Run: headless pygame with SDL's dummy video driver; simulated clock (each Clock.tick advances the game by its frame time, no real sleeping); random seed 0; keys injected as events and as key.get_pressed() state; mouse plan: one left click at the window centre at the start of phase 2, then a move to the lower-right quarter at the start of phase 3.
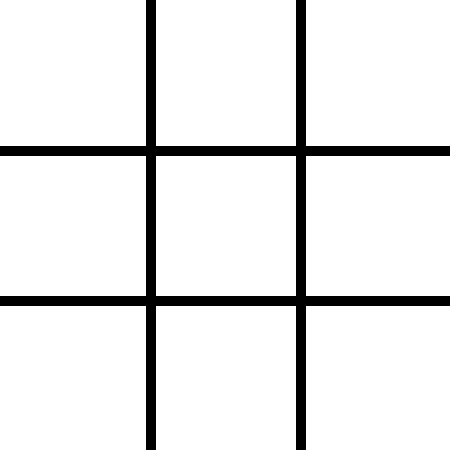
Frame 1 of 4 · flips 1–60 · no input
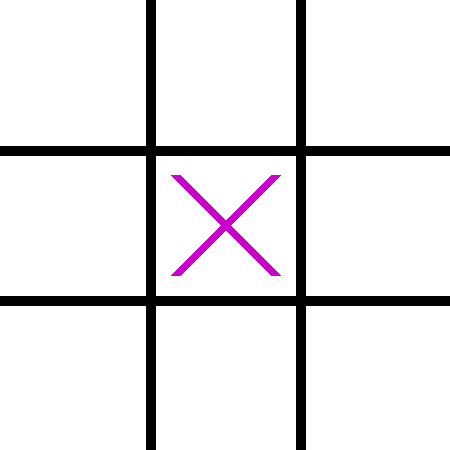
Frame 2 of 4 · flips 61–180 · clicked the window centre · tapped SPACE, RETURN · held RIGHT (→), D
Frame 3 of 4 · flips 181–300 · moved the mouse to the lower-right quarter · held DOWN (↓), S · screen unchanged from frame 2, image omitted
Frame 4 of 4 · flips 301–420 · held LEFT (←), A, UP (↑), W · screen unchanged from frame 3, image omitted

The pygame program that drew these frames:

#import modules
import pygame
from pygame.locals import *
import copy

pygame.init()

Board_Height = 450
Board_Width = 450
line_width = 10
Board_Screen = pygame.display.set_mode((Board_Width, Board_Height))
pygame.display.set_caption('Tic Tac Toe')

# colors
ROSE = (204, 0, 204)
ORANGE = (255, 153, 51)
DARK_BLUE = (0, 0, 204)

# define font
font = pygame.font.SysFont(None, 40)

# 
Mouse_clicked = False
player = 1
computer = 1
position = (0,0)
Board = [[0, 0, 0], [0, 0, 0], [0, 0, 0]]
game_over = False
winner = 0

# sets a rectangle for "Play Again" Option
again_rect = Rect(Board_Width // 2 - 80, Board_Height // 2, 160, 50)

#creates 3 X 3 board

def ai_move(computer, player1):
    computer = 1
    for row in range(3):
        for colum in range(3):
            board_copy = copy.deepcopy(Board)
            if [row][colum] == -3 or 3:
                board_copy[row, colum] = computer
                if check_game_over():
                    draw_Letter()
                return board_copy




# makes the board
def draw_board():
	BackGround = (255, 255, 255)
	grid = (0, 0, 0)
	Board_Screen.fill(BackGround)
	for Grid_Lines in range(1,3):
		pygame.draw.line(Board_Screen, grid, (0, 150 * Grid_Lines), (Board_Width,150 * Grid_Lines), line_width)
		pygame.draw.line(Board_Screen, grid, (150 * Grid_Lines, 0), (150 * Grid_Lines, Board_Height), line_width)

# makes X and O
def draw_Letter():
	x_position = 0
	for spots in Board:
		y_position = 0
		for y in spots:
			if y == 1:
				pygame.draw.line(Board_Screen, ROSE, (x_position * 150 + 25, y_position * 150 + 25), (x_position * 150 + 125, y_position * 150 + 125), line_width)
				pygame.draw.line(Board_Screen, ROSE, (x_position * 150 + 25, y_position * 150 + 125), (x_position * 150 + 125, y_position * 150 + 25), line_width)
			if y == -1:
				pygame.draw.circle(Board_Screen, ORANGE, (x_position * 150 + 75, y_position * 150 + 75), 50, line_width)
			y_position += 1
		x_position += 1	


def check_game_over():
	global game_over
	global winner

	x_position = 0
	for spots in Board:
		# checks column for 3 in a row
		if sum(spots) == 3:
			winner = 1
			game_over = True
		if sum(spots) == -3:
			winner = 2
			game_over = True
		# checks 3 in a row 
		if Board[0][x_position] + Board [1][x_position] + Board [2][x_position] == 3:
			winner = 1
			game_over = True
		if Board[0][x_position] + Board [1][x_position] + Board [2][x_position] == -3:
			winner = 2
			game_over = True
		x_position += 1

	# checks for 3 in a row diagonal 
	if Board[0][0] + Board[1][1] + Board [2][2] == 3 or Board[2][0] + Board[1][1] + Board [0][2] == 3:
		winner = 1
		game_over = True
	if Board[0][0] + Board[1][1] + Board [2][2] == -3 or Board[2][0] + Board[1][1] + Board [0][2] == -3:
		winner = 2
		game_over = True

	# checks for tie game
	if game_over == False:
		tie = True
		for row in Board:
			for letter in row:
				if letter == 0:
					tie = False
		# if game is tie called tie game and winner = 0 since no one won
		if tie == True:
			game_over = True
			winner = 0


# draws the game over
def draw_game_over(winner):

	if winner != 0:
		end_text = "Ai " + str(winner) + " wins!"
	elif winner == 0:
		end_text = "You have tied!"

	end_img = font.render(end_text, True, DARK_BLUE)
	pygame.draw.rect(Board_Screen, ORANGE, (Board_Width // 2 - 150, Board_Height // 2 - 60, 200, 50))
	Board_Screen.blit(end_img, (Board_Width // 2 - 150, Board_Height // 2 - 50))

	Play_Again = 'Play Again?'
	Play_Again_IMG = font.render(Play_Again, True, DARK_BLUE)
	pygame.draw.rect(Board_Screen, ORANGE, again_rect)
	Board_Screen.blit(Play_Again_IMG, (Board_Width // 2 - 80, Board_Height // 2 + 10))

"""Starts the game"""
def start_game():
	"""access the variables outside the functions"""
	global winner
	global game_over
	global position
	global Board
	global player
	global Mouse_clicked

	Start_Tic_Tac_Toe = True
	while Start_Tic_Tac_Toe:
	
		# draw board and ready for first click on board
		draw_board()
		draw_Letter()
	
		# all the main things for GUI to work
		for window in pygame.event.get():
			# game exit
			if window.type == pygame.QUIT:
				Start_Tic_Tac_Toe = False
			# Starts new game
			if game_over == False:
				#check for mouseclicks
				if window.type == pygame.MOUSEBUTTONDOWN and Mouse_clicked == False:
					Mouse_clicked = True
				if window.type == pygame.MOUSEBUTTONUP and Mouse_clicked == True:
					Mouse_clicked = False
					position = pygame.mouse.get_pos()
					the_X_position = position[0] // 150
					The_Y_position = position[1] // 150
					if Board[the_X_position][The_Y_position] == 0:
						Board[the_X_position][The_Y_position] = player
						player *= -1
						check_game_over()
	
		# if someone has won the game
		if game_over == True:
			draw_game_over(winner)
			# check for if we clicked on Play Again
			if window.type == pygame.MOUSEBUTTONDOWN and Mouse_clicked == False:
				Mouse_clicked = True
			if window.type == pygame.MOUSEBUTTONUP and Mouse_clicked == True:
				Mouse_clicked = False
				position = pygame.mouse.get_pos()
				if again_rect.collidepoint(position):
					# resets everything
					game_over = False
					player = 1
					position = (0,0)
					Board = []
					winner = 0
					# creates empty 3 x 3 board again if you want to play again
					Board = [[0, 0, 0], [0, 0, 0], [0, 0, 0]]
		# update display
		pygame.display.update()
	
	pygame.quit()

start_game()
